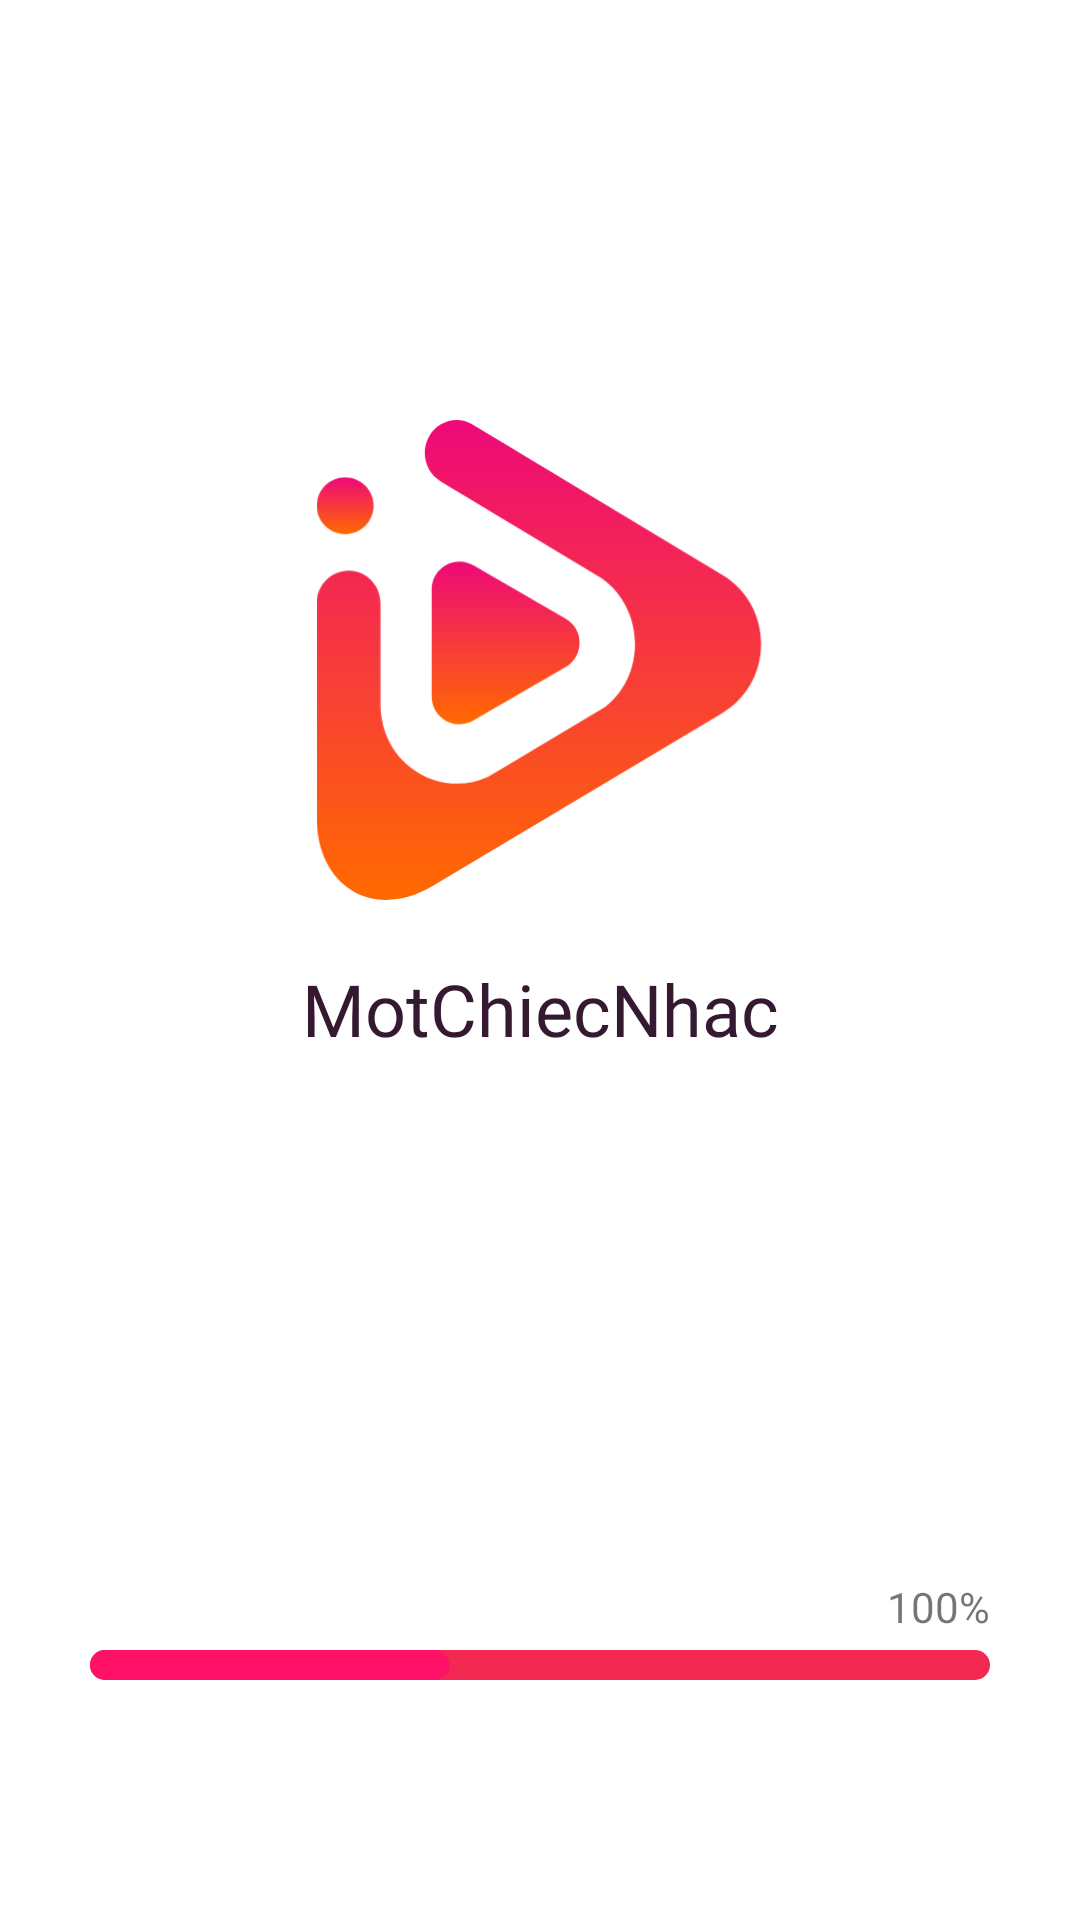

Layout XML and referenced resources for this Android screen:
<!-- AndroidManifest.xml: application theme Theme.MotChiecNhac -->
<!-- res/layout/activity_loading.xml -->
<?xml version="1.0" encoding="utf-8"?>
<androidx.constraintlayout.widget.ConstraintLayout xmlns:android="http://schemas.android.com/apk/res/android"
    xmlns:app="http://schemas.android.com/apk/res-auto"
    android:layout_width="match_parent"
    android:layout_height="match_parent"
    android:background="?attr/bgColor">

    <ImageView
        android:id="@+id/imgLogo"
        android:layout_width="160dp"
        android:layout_height="160dp"
        android:layout_marginBottom="200dp"
        android:src="@drawable/ic_music_logo_solid"
        app:layout_constraintBottom_toBottomOf="parent"
        app:layout_constraintLeft_toLeftOf="parent"
        app:layout_constraintRight_toRightOf="parent"
        app:layout_constraintTop_toTopOf="parent" />

    <TextView
        android:id="@+id/txtAppName"
        android:layout_width="wrap_content"
        android:layout_height="wrap_content"
        android:layout_marginTop="20dp"
        android:fontFamily="@font/poppins_bold"
        android:text="MotChiecNhac"
        android:textColor="?attr/txtColor"
        android:textSize="24dp"
        app:layout_constraintLeft_toLeftOf="@id/imgLogo"
        app:layout_constraintRight_toRightOf="@id/imgLogo"
        app:layout_constraintTop_toBottomOf="@+id/imgLogo" />


    <ProgressBar
        android:id="@+id/proBar"
        style="@style/Widget.AppCompat.ProgressBar.Horizontal"
        android:layout_width="match_parent"
        android:layout_height="10dp"
        android:layout_marginLeft="30dp"
        android:layout_marginRight="30dp"
        android:layout_marginBottom="80dp"
        android:background="@null"
        android:progress="40"
        android:progressDrawable="@drawable/custom_seekbar"
        app:layout_constraintBottom_toBottomOf="parent"
        app:layout_constraintLeft_toLeftOf="parent"
        app:layout_constraintRight_toRightOf="parent" />

    <TextView
        android:id="@+id/txtLoading"
        android:fontFamily="@font/poppins_light"
        android:layout_width="match_parent"
        android:layout_height="wrap_content"
        android:layout_marginRight="30dp"
        android:layout_marginBottom="5dp"
        android:text="100%"
        android:textAlignment="textEnd"
        app:layout_constraintBottom_toTopOf="@id/proBar"
        app:layout_constraintLeft_toLeftOf="@id/proBar"
        app:layout_constraintRight_toRightOf="@id/proBar"

        />

</androidx.constraintlayout.widget.ConstraintLayout>
<!-- resources referenced by this layout -->
<resources>
  <!-- drawable custom_seekbar (drawable) -->
  <?xml version="1.0" encoding="utf-8"?>
  <layer-list xmlns:android="http://schemas.android.com/apk/res/android">
      <item android:id="@+id/background" android:drawable="@drawable/round2"/>
  
      <item android:id="@+id/progress">
      <scale android:scaleWidth="100%">
          <selector>
              <item android:drawable="@drawable/round1"></item>
          </selector>
      </scale>
      </item>
  
  </layer-list>
  
  
  
  
  
  
  
  
  
  
  <!-- drawable ic_music_logo_solid: vector/xml drawable (drawable, 2432 chars, omitted) -->
  <style name="Theme.MotChiecNhac" parent="Theme.MaterialComponents.Light.NoActionBar">
          
          <item name="colorPrimary">@color/purple_500</item>
          <item name="colorPrimaryVariant">@color/purple_700</item>
          <item name="colorOnPrimary">@color/white</item>
          
          <item name="colorSecondary">@color/teal_200</item>
          <item name="colorSecondaryVariant">@color/teal_700</item>
          <item name="colorOnSecondary">@color/black</item>
          
          <item name="android:statusBarColor" tools:targetApi="l">?attr/colorPrimaryVariant</item>
          
          
          <item name="bgColor">@color/light_bg</item>
          
          <item name="txtColor">@color/light_txt</item>
          
          <item name="cdColor">@color/light_cd</item>
          
          <item name="startColor">@color/dark_bg</item>
          <item name="endColor">#42193D</item>
  
          <item name="headerColor">@color/round2</item>
      </style>
  <!-- drawable round2 (drawable) -->
  <?xml version="1.0" encoding="utf-8"?>
  <shape xmlns:android="http://schemas.android.com/apk/res/android"
      android:shape="rectangle">
      <solid android:color="@color/round2"></solid>
      <corners android:radius="10dp"/>
  </shape>
  <!-- drawable round1 (drawable) -->
  <?xml version="1.0" encoding="utf-8"?>
  <shape xmlns:android="http://schemas.android.com/apk/res/android"
      android:shape="rectangle">
      <solid android:color="@color/round1"></solid>
      <corners android:radius="10dp"/>
  </shape>
  <color name="purple_500">#FF6200EE</color>
  <color name="purple_700">#FF3700B3</color>
  <color name="white">#FFFFFFFF</color>
  <color name="teal_200">#FF03DAC5</color>
  <color name="teal_700">#FF018786</color>
  <color name="black">#FF000000</color>
  <color name="light_bg">#fff</color>
  <color name="light_txt">#341931</color>
  <color name="light_cd">#341931</color>
  <color name="dark_bg">#341931</color>
  <color name="round2">#f42951</color>
  <color name="round1">#ff1168</color>
</resources>
